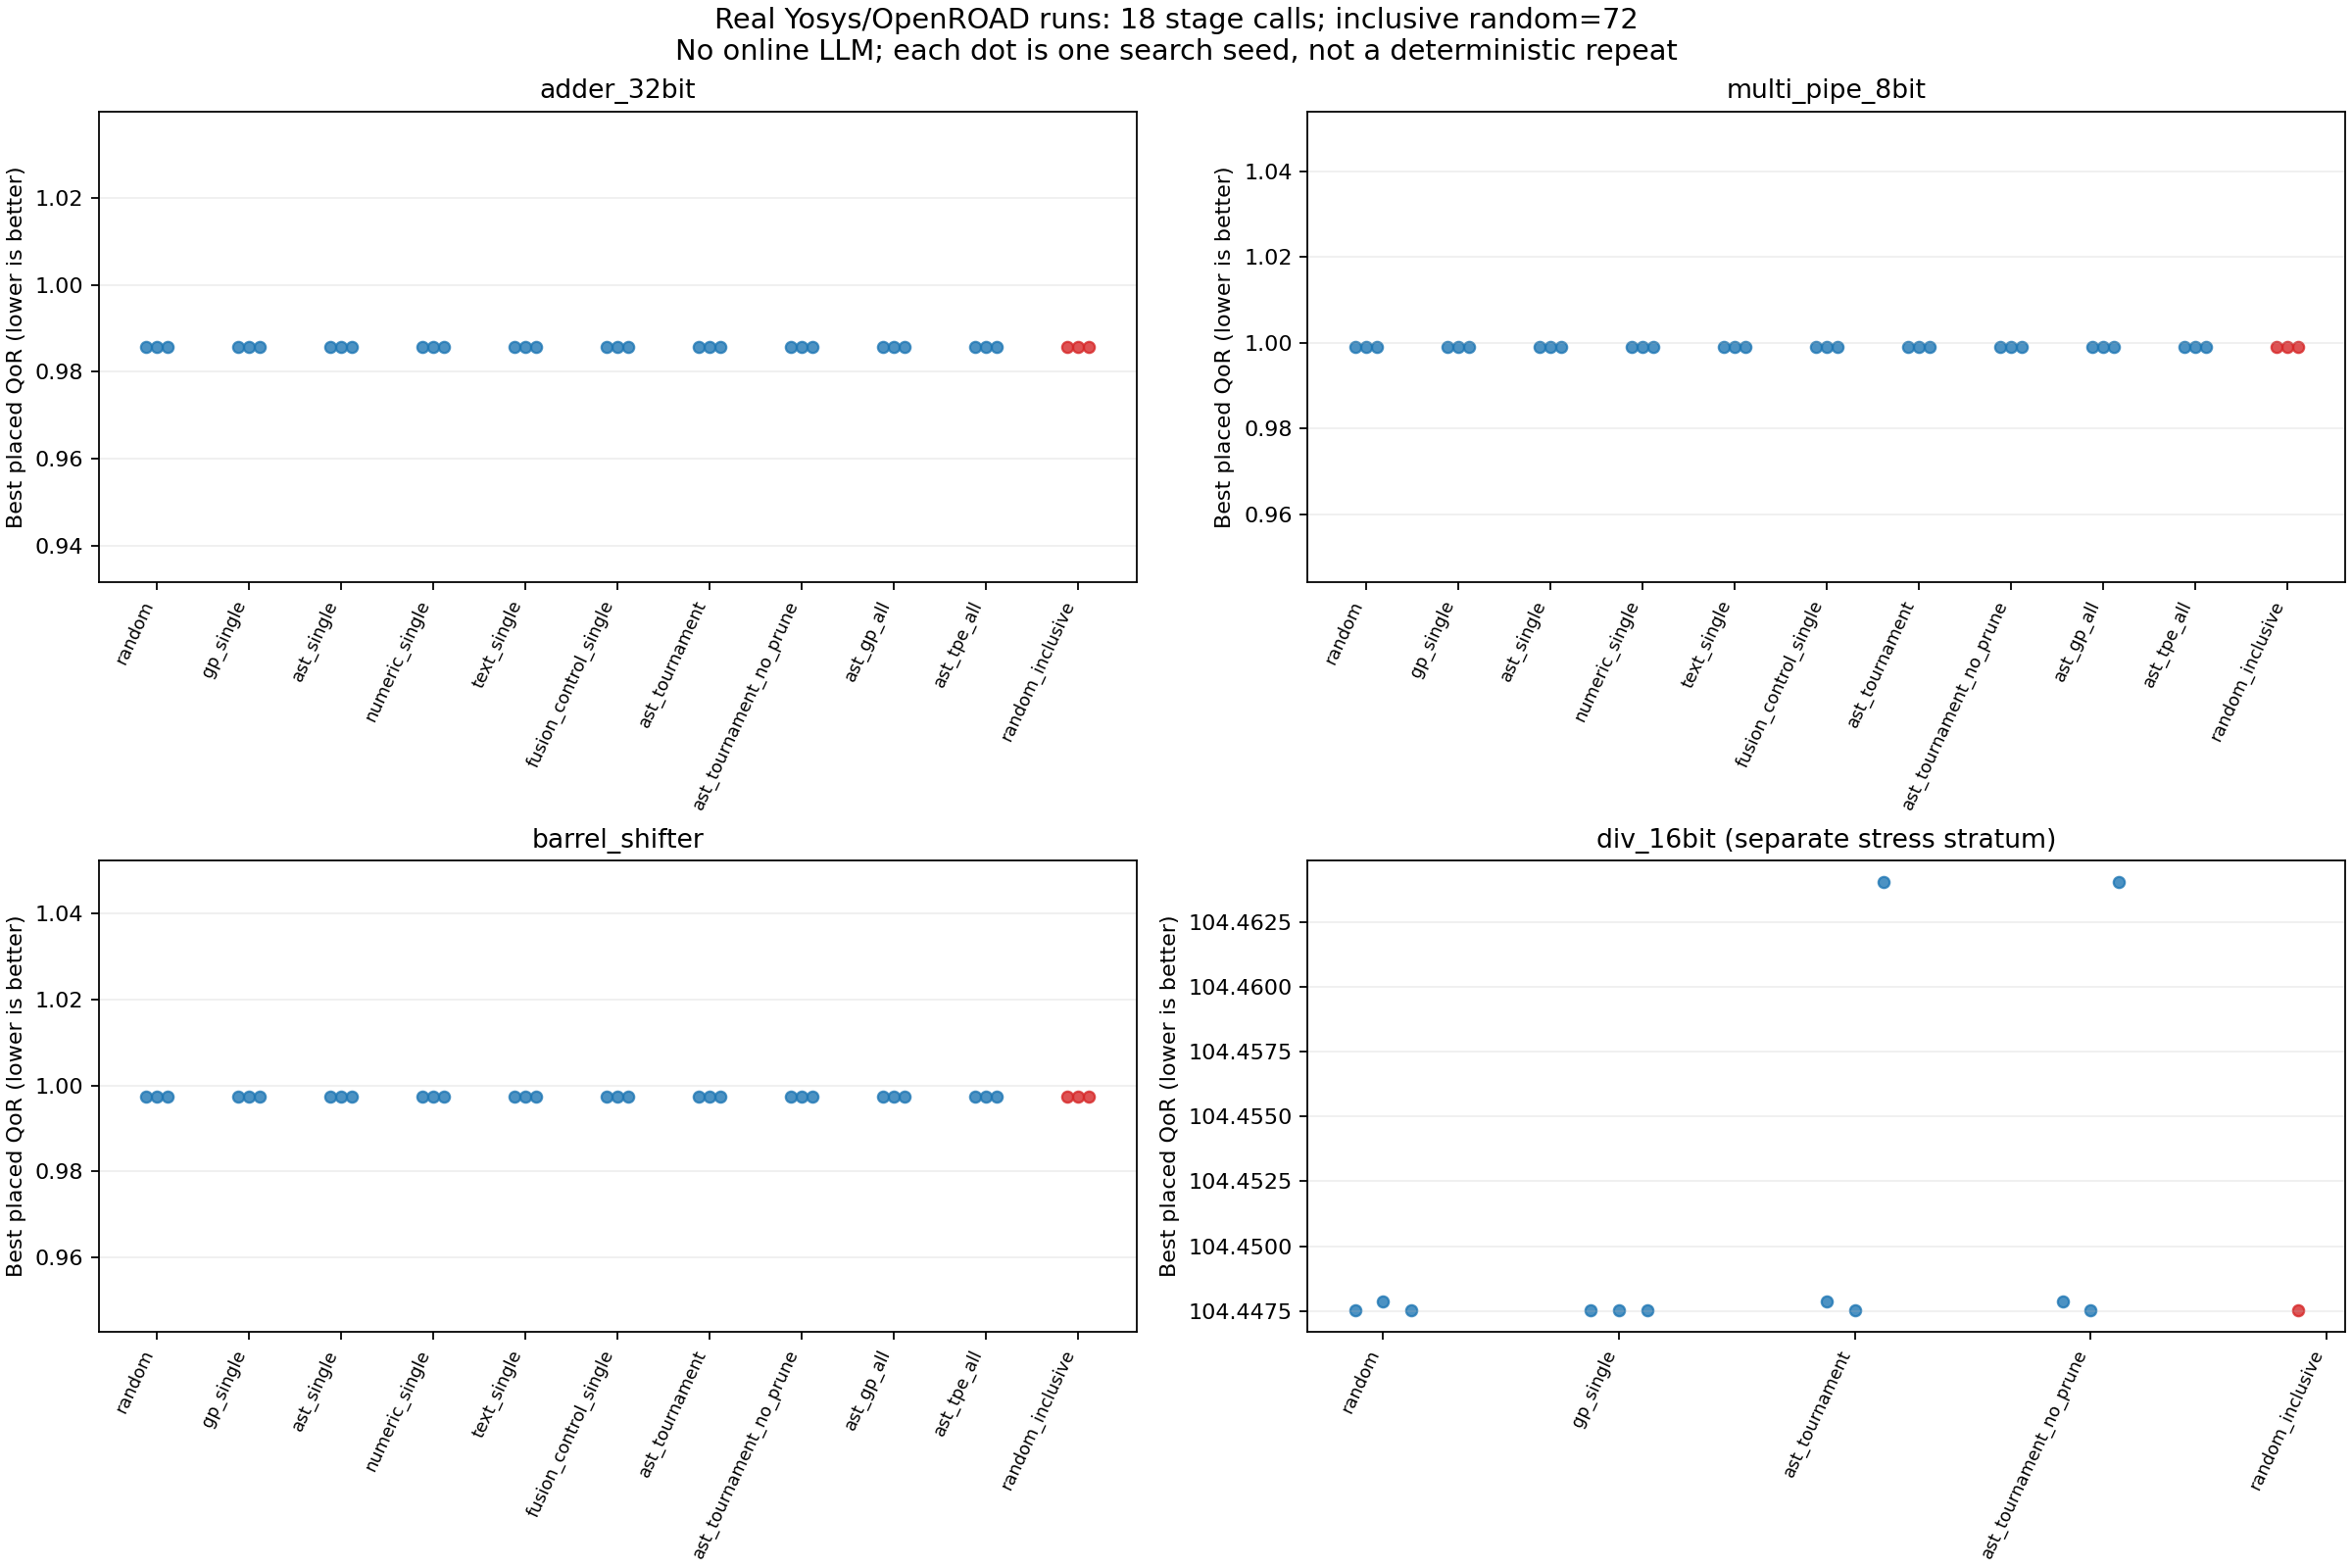

Values plotted in this chart, from the file beside it:
design, method, seed, calls, synth_calls, placement_calls, unique_synth_configs, unique_full_configs, unique_netlist_hashes, best_qor, best_area_um2, best_power_w, best_slack_ns, search_wall_s, eda_wall_s, search_overhead_s, retrieval_remeasured_s, history_calls_charged, inclusive_calls, inclusive_wall_estimate_s, prunes, promotions
adder_32bit, ast_gp_all, 0, 18, 6, 12, 6, 12, 4, 0.9857, 215.5, 8.47e-05, 0.7732, 11.68, 11.59, 0.09112, 3.758, 54, 72, 39.71, 0, 1
adder_32bit, ast_gp_all, 1, 18, 6, 12, 6, 12, 4, 0.9857, 215.5, 8.47e-05, 0.7732, 10.79, 10.71, 0.083, 3.758, 54, 72, 38.83, 0, 1
adder_32bit, ast_gp_all, 2, 18, 6, 12, 6, 12, 4, 0.9857, 215.5, 8.47e-05, 0.7732, 11.19, 11.07, 0.1126, 3.758, 54, 72, 39.22, 0, 1
adder_32bit, ast_single, 0, 18, 6, 12, 6, 12, 4, 0.9857, 215.5, 8.47e-05, 0.7732, 11.57, 11.45, 0.1122, 3.758, 54, 72, 39.6, 0, 1
adder_32bit, ast_single, 1, 18, 6, 12, 6, 12, 4, 0.9857, 215.5, 8.47e-05, 0.7732, 10.47, 10.36, 0.1075, 3.758, 54, 72, 38.5, 0, 1
adder_32bit, ast_single, 2, 18, 6, 12, 6, 12, 4, 0.9857, 215.5, 8.47e-05, 0.7732, 10.24, 10.15, 0.09234, 3.758, 54, 72, 38.28, 0, 1
adder_32bit, ast_tournament, 0, 18, 6, 12, 6, 12, 4, 0.9857, 215.5, 8.47e-05, 0.7732, 11.43, 11.32, 0.1153, 3.758, 54, 72, 39.47, 0, 3
adder_32bit, ast_tournament, 1, 18, 6, 12, 6, 12, 4, 0.9857, 215.5, 8.47e-05, 0.7732, 11.3, 11.21, 0.09136, 3.758, 54, 72, 39.33, 0, 3
adder_32bit, ast_tournament, 2, 18, 6, 12, 6, 12, 4, 0.9857, 215.5, 8.47e-05, 0.7732, 11.26, 11.18, 0.08132, 3.758, 54, 72, 39.29, 0, 3
adder_32bit, ast_tournament_no_prune, 0, 18, 6, 12, 6, 12, 4, 0.9857, 215.5, 8.47e-05, 0.7732, 10.05, 9.917, 0.1363, 3.758, 54, 72, 38.09, 0, 3
adder_32bit, ast_tournament_no_prune, 1, 18, 6, 12, 6, 12, 4, 0.9857, 215.5, 8.47e-05, 0.7732, 10.03, 9.947, 0.08801, 3.758, 54, 72, 38.07, 0, 3
adder_32bit, ast_tournament_no_prune, 2, 18, 6, 12, 6, 12, 4, 0.9857, 215.5, 8.47e-05, 0.7732, 10.55, 10.45, 0.1044, 3.758, 54, 72, 38.59, 0, 3
adder_32bit, ast_tpe_all, 0, 18, 6, 12, 6, 12, 4, 0.9857, 215.5, 8.47e-05, 0.7732, 10.61, 10.45, 0.1573, 3.758, 54, 72, 38.64, 0, 1
adder_32bit, ast_tpe_all, 1, 18, 6, 12, 6, 12, 4, 0.9857, 215.5, 8.47e-05, 0.7732, 10.45, 10.3, 0.1541, 3.758, 54, 72, 38.48, 0, 1
adder_32bit, ast_tpe_all, 2, 18, 6, 12, 6, 12, 4, 0.9857, 215.5, 8.47e-05, 0.7732, 11.35, 11.23, 0.1249, 3.758, 54, 72, 39.38, 0, 1
adder_32bit, fusion_control_single, 0, 18, 6, 12, 6, 12, 4, 0.9857, 215.5, 8.47e-05, 0.7732, 11.82, 11.69, 0.1214, 3.802, 54, 72, 39.89, 0, 1
adder_32bit, fusion_control_single, 1, 18, 6, 12, 6, 12, 4, 0.9857, 215.5, 8.47e-05, 0.7732, 12.28, 12.14, 0.138, 3.802, 54, 72, 40.36, 0, 1
adder_32bit, fusion_control_single, 2, 18, 6, 12, 6, 12, 4, 0.9857, 215.5, 8.47e-05, 0.7732, 11.66, 11.55, 0.1102, 3.802, 54, 72, 39.74, 0, 1
adder_32bit, gp_single, 0, 18, 6, 12, 6, 12, 4, 0.9857, 215.5, 8.47e-05, 0.7732, 12.8, 12.56, 0.2328, 0, 0, 18, 12.8, 0, 1
adder_32bit, gp_single, 1, 18, 6, 12, 6, 12, 4, 0.9857, 215.5, 8.47e-05, 0.7732, 13.89, 13.71, 0.174, 0, 0, 18, 13.89, 0, 1
adder_32bit, gp_single, 2, 18, 6, 12, 6, 12, 4, 0.9857, 215.5, 8.47e-05, 0.7732, 12.3, 12.13, 0.1667, 0, 0, 18, 12.3, 0, 1
adder_32bit, numeric_single, 0, 18, 6, 12, 6, 12, 4, 0.9857, 215.5, 8.47e-05, 0.7732, 10.23, 10.07, 0.1547, 4.018, 54, 72, 38.52, 0, 1
adder_32bit, numeric_single, 1, 18, 6, 12, 6, 12, 4, 0.9857, 215.5, 8.47e-05, 0.7732, 10.4, 10.28, 0.114, 4.018, 54, 72, 38.69, 0, 1
adder_32bit, numeric_single, 2, 18, 6, 12, 6, 12, 4, 0.9857, 215.5, 8.47e-05, 0.7732, 10.8, 10.68, 0.115, 4.018, 54, 72, 39.09, 0, 1
adder_32bit, random, 0, 18, 5, 13, 5, 13, 4, 0.9857, 215.5, 8.47e-05, 0.7732, 9.81, 9.802, 0.008928, 0, 0, 18, 9.81, 0, 0
adder_32bit, random, 1, 18, 6, 12, 6, 12, 4, 0.9857, 215.5, 8.47e-05, 0.7732, 10.45, 10.44, 0.007015, 0, 0, 18, 10.45, 0, 0
adder_32bit, random, 2, 18, 6, 12, 6, 12, 4, 0.9857, 215.5, 8.47e-05, 0.7732, 11.66, 11.65, 0.008797, 0, 0, 18, 11.66, 0, 0
adder_32bit, random_inclusive, 0, 72, 6, 66, 6, 66, 4, 0.9857, 215.5, 8.47e-05, 0.7732, 31.96, 31.94, 0.01649, 0, 0, 72, 31.96, 0, 0
adder_32bit, random_inclusive, 1, 72, 6, 66, 6, 66, 4, 0.9857, 215.5, 8.47e-05, 0.7732, 31.63, 31.61, 0.01634, 0, 0, 72, 31.63, 0, 0
adder_32bit, random_inclusive, 2, 72, 6, 66, 6, 66, 4, 0.9857, 215.5, 8.47e-05, 0.7732, 32.01, 31.99, 0.01611, 0, 0, 72, 32.01, 0, 0
adder_32bit, text_single, 0, 18, 6, 12, 6, 12, 4, 0.9857, 215.5, 8.47e-05, 0.7732, 10.07, 9.945, 0.12, 4.057, 54, 72, 38.4, 0, 1
adder_32bit, text_single, 1, 18, 6, 12, 6, 12, 4, 0.9857, 215.5, 8.47e-05, 0.7732, 11.3, 11.15, 0.1533, 4.057, 54, 72, 39.63, 0, 1
adder_32bit, text_single, 2, 18, 6, 12, 6, 12, 4, 0.9857, 215.5, 8.47e-05, 0.7732, 10.93, 10.83, 0.1067, 4.057, 54, 72, 39.26, 0, 1
barrel_shifter, ast_gp_all, 0, 18, 6, 12, 6, 12, 3, 0.9975, 39.37, 7.93e-06, 1.405, 9.533, 9.434, 0.09879, 3.73, 54, 72, 37.54, 0, 1
barrel_shifter, ast_gp_all, 1, 18, 6, 12, 6, 12, 3, 0.9975, 39.37, 7.93e-06, 1.405, 10.3, 10.18, 0.1167, 3.73, 54, 72, 38.3, 0, 1
barrel_shifter, ast_gp_all, 2, 18, 6, 12, 6, 12, 3, 0.9975, 39.37, 7.93e-06, 1.405, 10.72, 10.55, 0.1706, 3.73, 54, 72, 38.73, 0, 1
barrel_shifter, ast_single, 0, 18, 6, 12, 6, 12, 3, 0.9975, 39.37, 7.93e-06, 1.405, 8.694, 8.569, 0.1248, 3.73, 54, 72, 36.7, 0, 1
barrel_shifter, ast_single, 1, 18, 6, 12, 6, 12, 3, 0.9975, 39.37, 7.93e-06, 1.405, 7.985, 7.843, 0.1422, 3.73, 54, 72, 35.99, 0, 1
barrel_shifter, ast_single, 2, 18, 6, 12, 6, 12, 3, 0.9975, 39.37, 7.93e-06, 1.405, 8.117, 8.024, 0.09297, 3.73, 54, 72, 36.12, 0, 1
barrel_shifter, ast_tournament, 0, 18, 6, 12, 6, 12, 3, 0.9975, 39.37, 7.93e-06, 1.405, 8.606, 8.514, 0.09222, 3.73, 54, 72, 36.61, 0, 3
barrel_shifter, ast_tournament, 1, 18, 6, 12, 6, 12, 3, 0.9975, 39.37, 7.93e-06, 1.405, 8.283, 8.181, 0.1015, 3.73, 54, 72, 36.29, 0, 3
barrel_shifter, ast_tournament, 2, 18, 6, 12, 6, 12, 3, 0.9975, 39.37, 7.93e-06, 1.406, 8.577, 8.487, 0.08981, 3.73, 54, 72, 36.58, 0, 3
barrel_shifter, ast_tournament_no_prune, 0, 18, 6, 12, 6, 12, 3, 0.9975, 39.37, 7.93e-06, 1.405, 9.077, 8.995, 0.08138, 3.73, 54, 72, 37.08, 0, 3
barrel_shifter, ast_tournament_no_prune, 1, 18, 6, 12, 6, 12, 3, 0.9975, 39.37, 7.93e-06, 1.405, 9.093, 9.008, 0.08535, 3.73, 54, 72, 37.1, 0, 3
barrel_shifter, ast_tournament_no_prune, 2, 18, 6, 12, 6, 12, 3, 0.9975, 39.37, 7.93e-06, 1.406, 8.23, 8.147, 0.08293, 3.73, 54, 72, 36.23, 0, 3
barrel_shifter, ast_tpe_all, 0, 18, 6, 12, 6, 12, 3, 0.9975, 39.37, 7.93e-06, 1.405, 9.488, 9.324, 0.1644, 3.73, 54, 72, 37.49, 0, 1
barrel_shifter, ast_tpe_all, 1, 18, 6, 12, 6, 12, 3, 0.9975, 39.37, 7.93e-06, 1.405, 9.098, 8.916, 0.182, 3.73, 54, 72, 37.1, 0, 1
barrel_shifter, ast_tpe_all, 2, 18, 6, 12, 6, 12, 3, 0.9975, 39.37, 7.93e-06, 1.405, 8.933, 8.806, 0.1269, 3.73, 54, 72, 36.94, 0, 1
barrel_shifter, fusion_control_single, 0, 18, 6, 12, 6, 12, 3, 0.9975, 39.37, 7.93e-06, 1.405, 8.256, 8.119, 0.1362, 3.938, 54, 72, 36.47, 0, 1
barrel_shifter, fusion_control_single, 1, 18, 6, 12, 6, 12, 3, 0.9975, 39.37, 7.93e-06, 1.405, 8.276, 8.16, 0.1156, 3.938, 54, 72, 36.49, 0, 1
barrel_shifter, fusion_control_single, 2, 18, 6, 12, 6, 12, 3, 0.9975, 39.37, 7.93e-06, 1.405, 8.248, 8.094, 0.1537, 3.938, 54, 72, 36.46, 0, 1
barrel_shifter, gp_single, 0, 18, 6, 12, 6, 12, 3, 0.9975, 39.37, 7.93e-06, 1.405, 8.821, 8.677, 0.1439, 0, 0, 18, 8.821, 0, 1
barrel_shifter, gp_single, 1, 18, 6, 12, 6, 12, 3, 0.9975, 39.37, 7.93e-06, 1.405, 8.618, 8.468, 0.15, 0, 0, 18, 8.618, 0, 1
barrel_shifter, gp_single, 2, 18, 6, 12, 6, 12, 3, 0.9975, 39.37, 7.93e-06, 1.405, 8.737, 8.587, 0.1502, 0, 0, 18, 8.737, 0, 1
barrel_shifter, numeric_single, 0, 18, 6, 12, 6, 12, 3, 0.9975, 39.37, 7.93e-06, 1.405, 7.903, 7.791, 0.1122, 3.786, 54, 72, 35.96, 0, 1
barrel_shifter, numeric_single, 1, 18, 6, 12, 6, 12, 3, 0.9975, 39.37, 7.93e-06, 1.405, 9.174, 9.038, 0.1359, 3.786, 54, 72, 37.23, 0, 1
barrel_shifter, numeric_single, 2, 18, 6, 12, 6, 12, 3, 0.9975, 39.37, 7.93e-06, 1.405, 8.797, 8.7, 0.09742, 3.786, 54, 72, 36.86, 0, 1
barrel_shifter, random, 0, 18, 5, 13, 5, 13, 3, 0.9975, 39.37, 7.93e-06, 1.406, 7.686, 7.683, 0.003411, 0, 0, 18, 7.686, 0, 0
barrel_shifter, random, 1, 18, 6, 12, 6, 12, 3, 0.9975, 39.37, 7.93e-06, 1.405, 7.883, 7.88, 0.003141, 0, 0, 18, 7.883, 0, 0
barrel_shifter, random, 2, 18, 6, 12, 6, 12, 3, 0.9975, 39.37, 7.93e-06, 1.405, 8.52, 8.517, 0.003613, 0, 0, 18, 8.52, 0, 0
... 56 more rows
